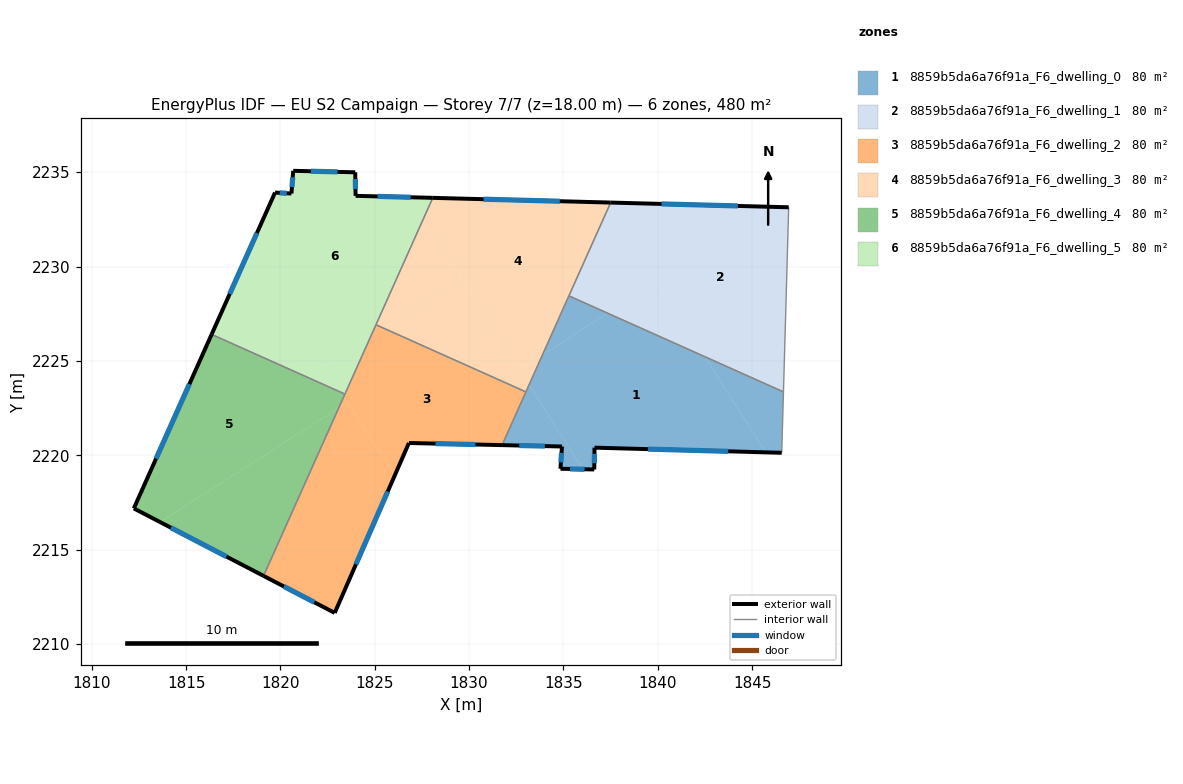
=== STOREY PLAN SPEC (per zone: floor XY polygon, exterior-wall plan segments, windows/doors) ===
zone 1: 8859b5da6a76f91a_F6_dwelling_0  (79.9 m²)
  floor: (1842.48, 2225.23) (1845.72, 2220.15) (1836.65, 2220.40) (1836.63, 2219.24) (1836.03, 2219.26) (1833.17, 2223.72) (1833.89, 2225.31) (1837.34, 2227.52)
  floor: (1846.66, 2223.36) (1846.57, 2220.13) (1845.72, 2220.15) (1842.48, 2225.23)
  floor: (1833.17, 2223.72) (1836.03, 2219.26) (1834.84, 2219.28) (1834.92, 2220.46) (1831.75, 2220.53)
  floor: (1837.34, 2227.52) (1833.89, 2225.31) (1835.29, 2228.44)
  exterior wall: (1836.65, 2220.40) – (1846.57, 2220.13)  [9.9 m]
    window: (1839.48, 2220.32) – (1843.73, 2220.21)  [5.5 m²]
  exterior wall: (1836.63, 2219.24) – (1836.65, 2220.40)  [1.2 m]
    window: (1836.64, 2219.57) – (1836.64, 2220.07)  [0.6 m²]
  exterior wall: (1834.84, 2219.28) – (1836.63, 2219.24)  [1.8 m]
    window: (1835.35, 2219.27) – (1836.12, 2219.25)  [1.0 m²]
  exterior wall: (1834.92, 2220.46) – (1834.84, 2219.28)  [1.2 m]
    window: (1834.90, 2220.12) – (1834.86, 2219.62)  [0.7 m²]
  exterior wall: (1831.75, 2220.53) – (1834.92, 2220.46)  [3.2 m]
    window: (1832.65, 2220.51) – (1834.01, 2220.48)  [1.7 m²]
  interior walls: 4
zone 2: 8859b5da6a76f91a_F6_dwelling_1  (79.9 m²)
  floor: (1846.94, 2233.14) (1846.66, 2223.36) (1842.48, 2225.23) (1837.40, 2233.17) (1837.50, 2233.39)
  floor: (1839.95, 2229.19) (1842.48, 2225.23) (1837.34, 2227.52)
  floor: (1837.40, 2233.17) (1839.95, 2229.19) (1837.34, 2227.52) (1835.29, 2228.44)
  exterior wall: (1846.94, 2233.14) – (1837.50, 2233.39)  [9.4 m]
    window: (1844.24, 2233.21) – (1840.20, 2233.32)  [5.2 m²]
  interior walls: 3
zone 3: 8859b5da6a76f91a_F6_dwelling_2  (79.9 m²)
  floor: (1823.55, 2222.80) (1826.05, 2218.90) (1822.88, 2211.64) (1819.11, 2213.60) (1823.09, 2222.51)
  floor: (1823.36, 2223.11) (1823.55, 2222.80) (1823.09, 2222.51)
  floor: (1825.48, 2226.73) (1824.78, 2226.28) (1825.06, 2226.91)
  floor: (1833.01, 2223.36) (1831.75, 2220.53) (1826.81, 2220.65) (1826.05, 2218.90) (1823.36, 2223.11) (1824.78, 2226.28) (1825.48, 2226.73)
  exterior wall: (1826.81, 2220.65) – (1831.75, 2220.53)  [4.9 m]
    window: (1828.22, 2220.61) – (1830.34, 2220.57)  [2.7 m²]
  exterior wall: (1822.88, 2211.64) – (1826.81, 2220.65)  [9.8 m]
    window: (1824.00, 2214.22) – (1825.69, 2218.07)  [5.4 m²]
  exterior wall: (1819.11, 2213.60) – (1822.88, 2211.64)  [4.3 m]
    window: (1820.18, 2213.04) – (1821.80, 2212.20)  [2.3 m²]
  interior walls: 4
zone 4: 8859b5da6a76f91a_F6_dwelling_3  (79.9 m²)
  floor: (1837.26, 2233.39) (1837.40, 2233.17) (1833.89, 2225.31) (1832.66, 2224.53) (1827.56, 2232.50) (1828.07, 2233.64)
  floor: (1837.50, 2233.39) (1837.40, 2233.17) (1837.26, 2233.39)
  floor: (1833.89, 2225.31) (1833.17, 2223.72) (1832.66, 2224.53)
  floor: (1827.56, 2232.50) (1829.58, 2229.35) (1825.48, 2226.73) (1825.06, 2226.91)
  floor: (1829.58, 2229.35) (1833.17, 2223.72) (1833.01, 2223.36) (1825.48, 2226.73)
  exterior wall: (1837.50, 2233.39) – (1828.07, 2233.64)  [9.4 m]
    window: (1834.81, 2233.46) – (1830.77, 2233.57)  [5.2 m²]
  interior walls: 4
zone 5: 8859b5da6a76f91a_F6_dwelling_4  (79.9 m²)
  floor: (1823.09, 2222.51) (1819.11, 2213.60) (1813.62, 2216.46)
  floor: (1823.42, 2223.24) (1823.09, 2222.51) (1813.62, 2216.46) (1812.23, 2217.18) (1816.35, 2226.40)
  exterior wall: (1812.23, 2217.18) – (1819.11, 2213.60)  [7.8 m]
    window: (1814.19, 2216.16) – (1817.14, 2214.63)  [4.3 m²]
  exterior wall: (1816.35, 2226.40) – (1812.23, 2217.18)  [10.1 m]
    window: (1815.17, 2223.77) – (1813.41, 2219.81)  [5.6 m²]
  interior walls: 2
zone 6: 8859b5da6a76f91a_F6_dwelling_5  (79.9 m²)
  floor: (1826.82, 2233.67) (1827.56, 2232.50) (1824.78, 2226.28) (1822.33, 2224.72) (1818.37, 2230.92) (1819.71, 2233.92) (1820.58, 2233.87) (1820.68, 2235.07) (1823.97, 2234.99) (1823.98, 2233.75)
  floor: (1818.37, 2230.92) (1823.22, 2223.33) (1816.35, 2226.40)
  floor: (1828.07, 2233.64) (1827.56, 2232.50) (1826.82, 2233.67)
  floor: (1824.78, 2226.28) (1823.42, 2223.24) (1823.22, 2223.33) (1822.33, 2224.72)
  exterior wall: (1823.97, 2234.99) – (1820.68, 2235.07)  [3.3 m]
    window: (1823.03, 2235.02) – (1821.62, 2235.05)  [1.8 m²]
  exterior wall: (1823.98, 2233.75) – (1823.97, 2234.99)  [1.2 m]
    window: (1823.98, 2234.10) – (1823.97, 2234.64)  [0.7 m²]
  exterior wall: (1828.07, 2233.64) – (1823.98, 2233.75)  [4.1 m]
    window: (1826.91, 2233.67) – (1825.15, 2233.72)  [2.3 m²]
  exterior wall: (1819.71, 2233.92) – (1816.35, 2226.40)  [8.2 m]
    window: (1818.75, 2231.77) – (1817.31, 2228.55)  [4.5 m²]
  exterior wall: (1820.58, 2233.87) – (1819.71, 2233.92)  [0.9 m]
    window: (1820.33, 2233.88) – (1819.96, 2233.90)  [0.5 m²]
  exterior wall: (1820.68, 2235.07) – (1820.58, 2233.87)  [1.2 m]
    window: (1820.65, 2234.73) – (1820.61, 2234.21)  [0.7 m²]
  interior walls: 3

=== DERIVED (storey summary) ===
Building: EU S2 Campaign
Storey: 7 of 7  (floor level z = 18.00 m)
Storey gross floor area: 479.6 m²
Zones on this storey: 6
  - 8859b5da6a76f91a_F6_dwelling_0: floor 79.9 m²; exterior wall 17.2 m (51.7 m²); 5 window(s) 9.5 m²; WWR 18.4%
  - 8859b5da6a76f91a_F6_dwelling_1: floor 79.9 m²; exterior wall 9.4 m (28.3 m²); 1 window(s) 5.2 m²; WWR 18.4%
  - 8859b5da6a76f91a_F6_dwelling_2: floor 79.9 m²; exterior wall 19.0 m (57.0 m²); 3 window(s) 10.5 m²; WWR 18.4%
  - 8859b5da6a76f91a_F6_dwelling_3: floor 79.9 m²; exterior wall 9.4 m (28.3 m²); 1 window(s) 5.2 m²; WWR 18.4%
  - 8859b5da6a76f91a_F6_dwelling_4: floor 79.9 m²; exterior wall 17.9 m (53.6 m²); 2 window(s) 9.8 m²; WWR 18.4%
  - 8859b5da6a76f91a_F6_dwelling_5: floor 79.9 m²; exterior wall 18.9 m (56.8 m²); 6 window(s) 10.4 m²; WWR 18.4%
Zone adjacency (shared interzone walls):
  - 8859b5da6a76f91a_F6_dwelling_0 ↔ 8859b5da6a76f91a_F6_dwelling_1
  - 8859b5da6a76f91a_F6_dwelling_0 ↔ 8859b5da6a76f91a_F6_dwelling_2
  - 8859b5da6a76f91a_F6_dwelling_0 ↔ 8859b5da6a76f91a_F6_dwelling_3
  - 8859b5da6a76f91a_F6_dwelling_1 ↔ 8859b5da6a76f91a_F6_dwelling_3
  - 8859b5da6a76f91a_F6_dwelling_2 ↔ 8859b5da6a76f91a_F6_dwelling_3
  - 8859b5da6a76f91a_F6_dwelling_2 ↔ 8859b5da6a76f91a_F6_dwelling_4
  - 8859b5da6a76f91a_F6_dwelling_2 ↔ 8859b5da6a76f91a_F6_dwelling_5
  - 8859b5da6a76f91a_F6_dwelling_3 ↔ 8859b5da6a76f91a_F6_dwelling_5
  - 8859b5da6a76f91a_F6_dwelling_4 ↔ 8859b5da6a76f91a_F6_dwelling_5